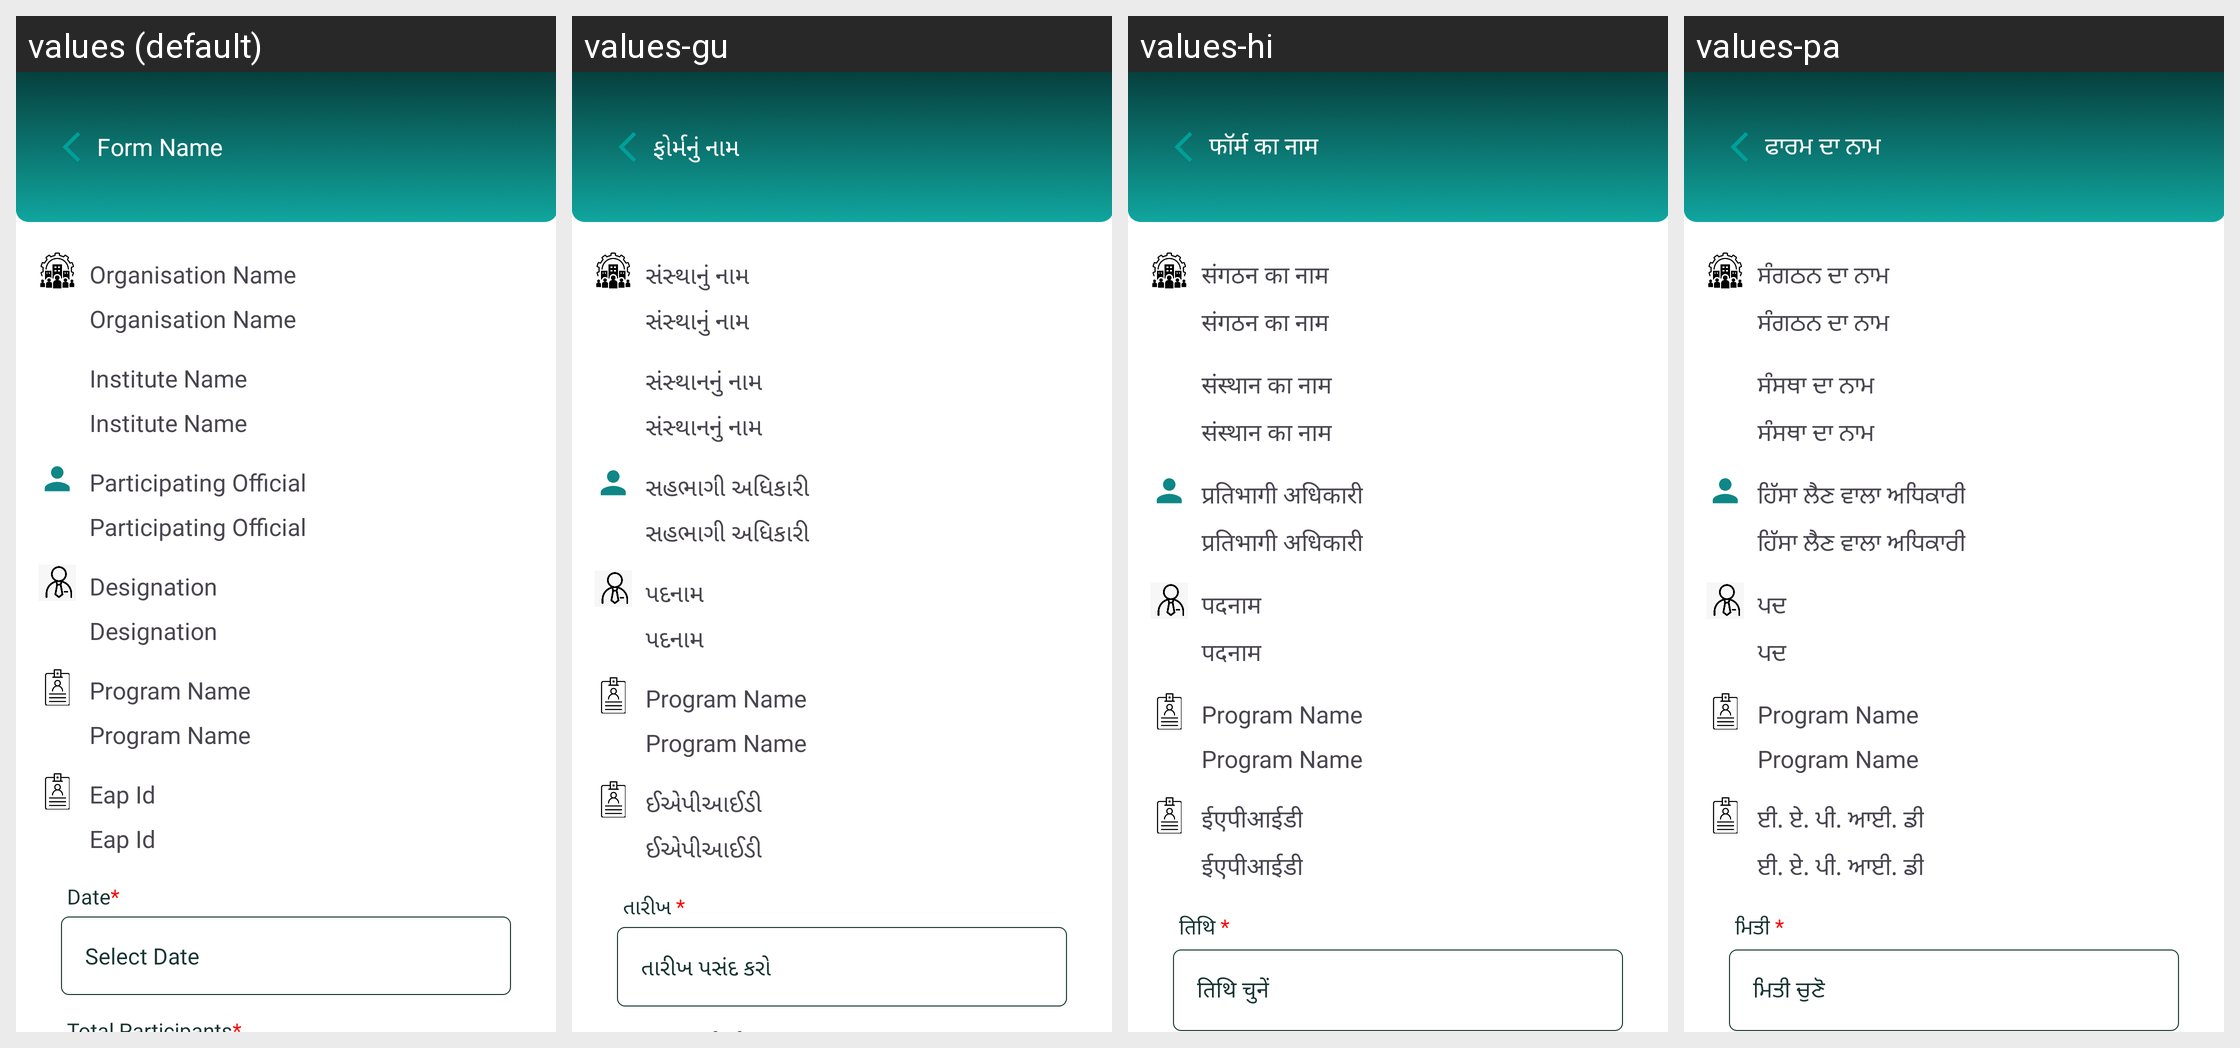

This grid shows one Android layout under several languages. Give, for every string resource on the screen, its name, the default text and each shown locale's text.
Android screen res/layout/fragment_eap_awarness.xml rendered under 4 locales, left to right: values (default), values-gu, values-hi, values-pa. Device: Nexus 5 (rendered at 1080×1920; each locale shown at half size, 540×960, under a caption strip naming it); theme Base.Theme.RsetiApp.
Other locales in the repository, not shown: values-as, values-bn, values-en, values-eng, values-kn, values-ml, values-mr, values-or, values-ta, values-te, values-ur.
Strings drawn on this screen, with the default value and each locale's value (text and hints the layout hard-codes, and strings that could not be matched under every locale, appear in the picture but are not listed):

form_name
  values: Form Name
  values-gu: ફોર્મનું નામ
  values-hi: फॉर्म का नाम
  values-pa: ਫਾਰਮ ਦਾ ਨਾਮ

organisation_name
  values: Organisation Name
  values-gu: સંસ્થાનું નામ
  values-hi: संगठन का नाम
  values-pa: ਸੰਗਠਨ ਦਾ ਨਾਮ

institute_name
  values: Institute Name
  values-gu: સંસ્થાનનું નામ
  values-hi: संस्थान का नाम
  values-pa: ਸੰਸਥਾ ਦਾ ਨਾਮ

participating_official
  values: Participating Official
  values-gu: સહભાગી અધિકારી
  values-hi: प्रतिभागी अधिकारी
  values-pa: ਹਿੱਸਾ ਲੈਣ ਵਾਲਾ ਅਧਿਕਾਰੀ

designation
  values: Designation
  values-gu: પદનામ
  values-hi: पदनाम
  values-pa: ਪਦ

program_name1
  values: Program Name
  values-gu: Program Name
  values-hi: Program Name
  values-pa: Program Name

eap_id
  values: Eap Id
  values-gu: ઈએપીઆઈડી
  values-hi: ईएपीआईडी
  values-pa: ਈ. ਏ. ਪੀ. ਆਈ. ਡੀ

date
  values: Date*
  values-gu: તારીખ *
  values-hi: तिथि *
  values-pa: ਮਿਤੀ *

select_date
  values: Select Date
  values-gu: તારીખ પસંદ કરો
  values-hi: तिथि चुनें
  values-pa: ਮਿਤੀ ਚੁਣੋ
